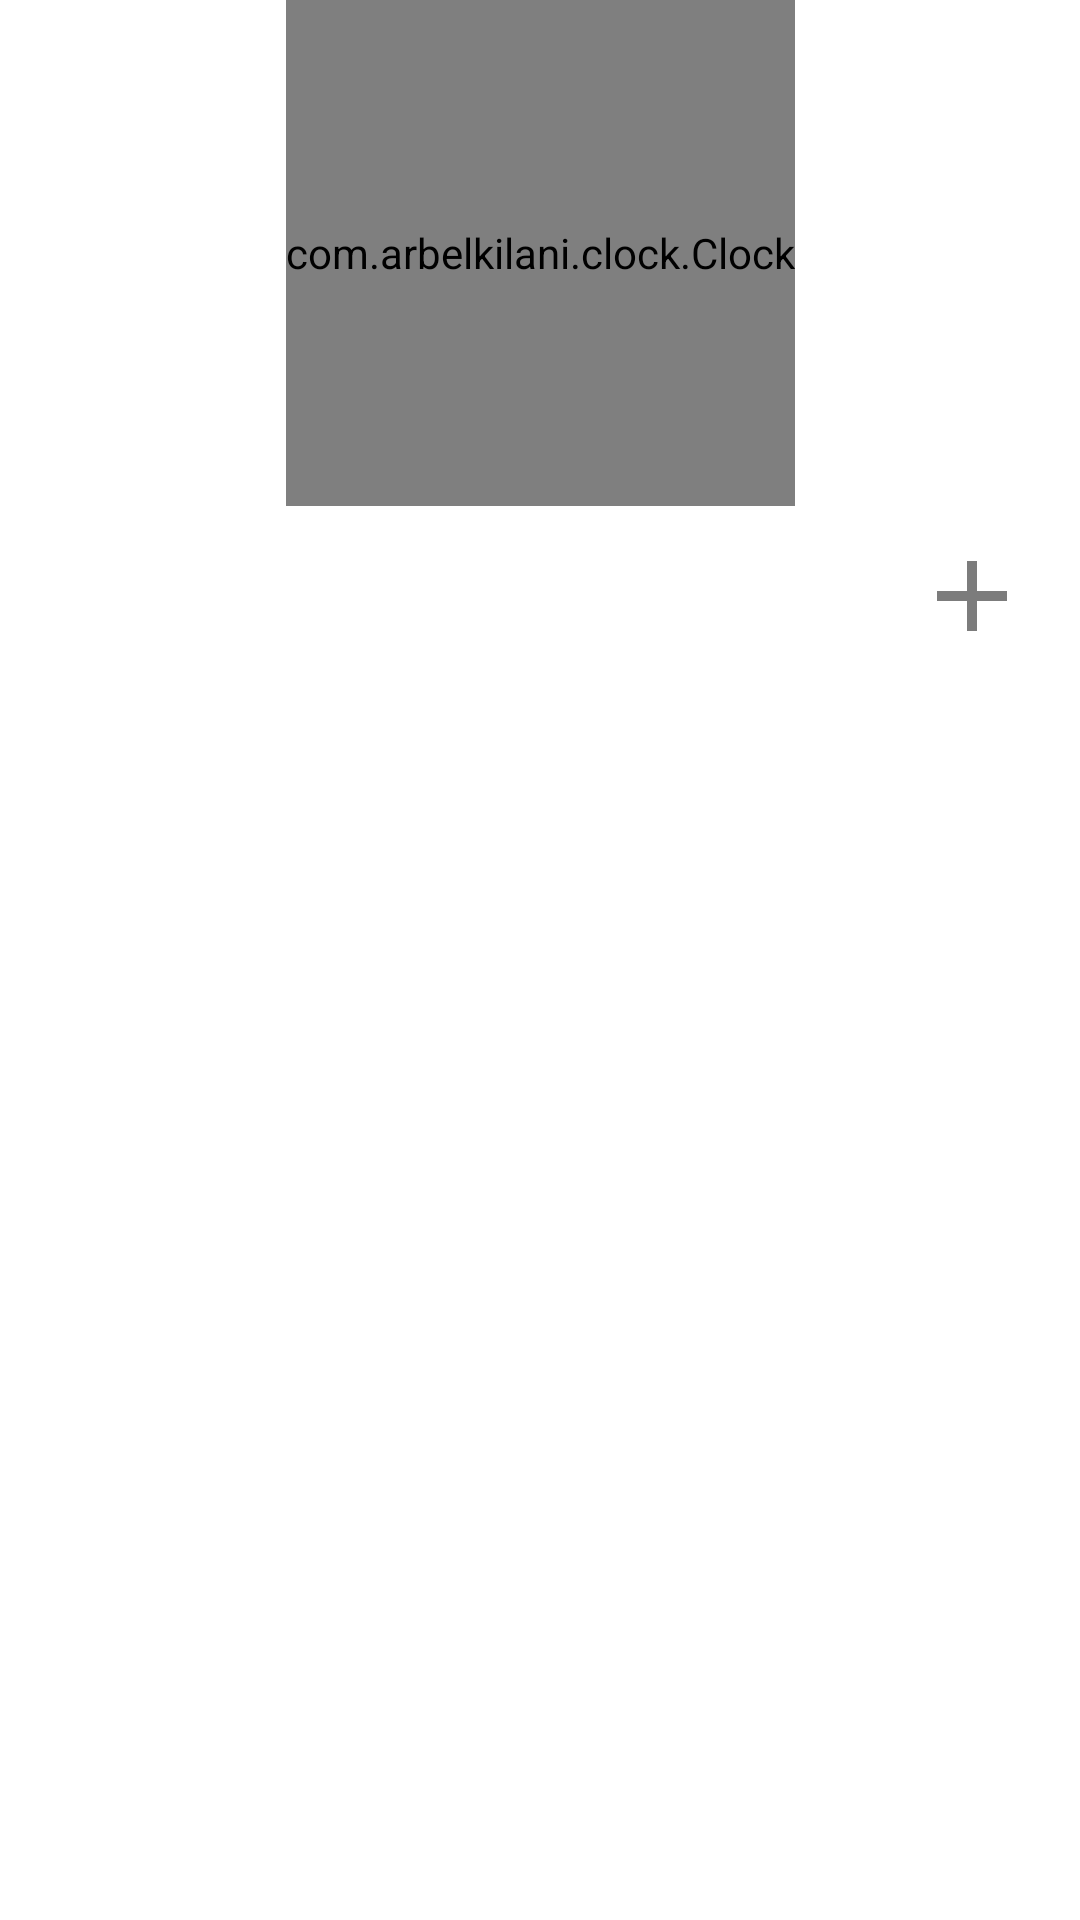

Produce the Android XML layout that renders to this screen, including the resource entries it uses.
<!-- AndroidManifest.xml: application theme Theme.AlarmPlayList -->
<!-- res/layout/fragment_alarm.xml -->
<?xml version="1.0" encoding="utf-8"?>
<androidx.constraintlayout.widget.ConstraintLayout xmlns:android="http://schemas.android.com/apk/res/android"
    xmlns:app="http://schemas.android.com/apk/res-auto"
    xmlns:tools="http://schemas.android.com/tools"
    android:layout_width="match_parent"
    android:layout_height="match_parent"
    tools:context=".alarm.AlarmFragment">

    <com.arbelkilani.clock.Clock
        android:id="@+id/clock"
        android:layout_width="wrap_content"
        android:layout_height="0dp"
        android:layout_marginBottom="10dp"
        app:clock_type="analogical"
        app:show_border="true"
        app:hours_needle_color="@color/red"
        app:border_color="@color/gainsboro"
        app:layout_constraintBottom_toTopOf="@id/btn_alarm_add"
        app:layout_constraintEnd_toEndOf="parent"
        app:layout_constraintStart_toStartOf="parent"
        app:layout_constraintTop_toTopOf="parent"
        app:layout_constraintVertical_weight="1" />

    <androidx.appcompat.widget.AppCompatImageView
        android:id="@+id/btn_alarm_add"
        android:layout_width="40dp"
        android:layout_height="40dp"
        android:layout_marginEnd="16dp"
        android:src="@drawable/ic_add"
        app:layout_constraintBottom_toTopOf="@id/alarm_recyclerview"
        app:layout_constraintEnd_toEndOf="parent"
        app:layout_constraintHorizontal_bias="1"
        app:layout_constraintStart_toStartOf="parent"
        app:layout_constraintTop_toBottomOf="@id/clock"
        app:layout_constraintVertical_weight="1" />

    <androidx.recyclerview.widget.RecyclerView
        android:id="@+id/alarm_recyclerview"
        android:layout_width="0dp"
        android:layout_height="0dp"
        app:layoutManager="androidx.recyclerview.widget.LinearLayoutManager"
        app:layout_constraintBottom_toBottomOf="parent"
        app:layout_constraintEnd_toEndOf="parent"
        app:layout_constraintStart_toStartOf="parent"
        app:layout_constraintTop_toBottomOf="@id/btn_alarm_add"
        app:layout_constraintVertical_weight="2.5" />

    <TextView
        android:id="@+id/alarm_recyclerview_empty_view"
        android:layout_width="wrap_content"
        android:layout_height="wrap_content"
        android:text="알람 없음"
        android:visibility="gone"
        app:layout_constraintBottom_toBottomOf="@id/alarm_recyclerview"
        app:layout_constraintEnd_toEndOf="@id/alarm_recyclerview"
        app:layout_constraintStart_toStartOf="@id/alarm_recyclerview"
        app:layout_constraintTop_toTopOf="@id/alarm_recyclerview"
        app:layout_constraintVertical_bias="0.1" />

</androidx.constraintlayout.widget.ConstraintLayout>
<!-- resources referenced by this layout -->
<resources>
  <color name="gainsboro">#DCDCDC</color>
  <color name="red">#FF0000</color>
  <!-- drawable ic_add (drawable) -->
  <vector android:height="24dp" android:tint="#7C7C7C"
      android:viewportHeight="24" android:viewportWidth="24"
      android:width="24dp" xmlns:android="http://schemas.android.com/apk/res/android">
      <path android:fillColor="@android:color/white" android:pathData="M19,13h-6v6h-2v-6H5v-2h6V5h2v6h6v2z"/>
  </vector>
  <style name="Theme.AlarmPlayList" parent="Theme.MaterialComponents.DayNight.NoActionBar">
          <item name="android:windowLightStatusBar">true</item>
          <item name="android:statusBarColor" tools:targetApi="l">@color/white</item>
      </style>
  <color name="white">#FFFFFFFF</color>
</resources>
